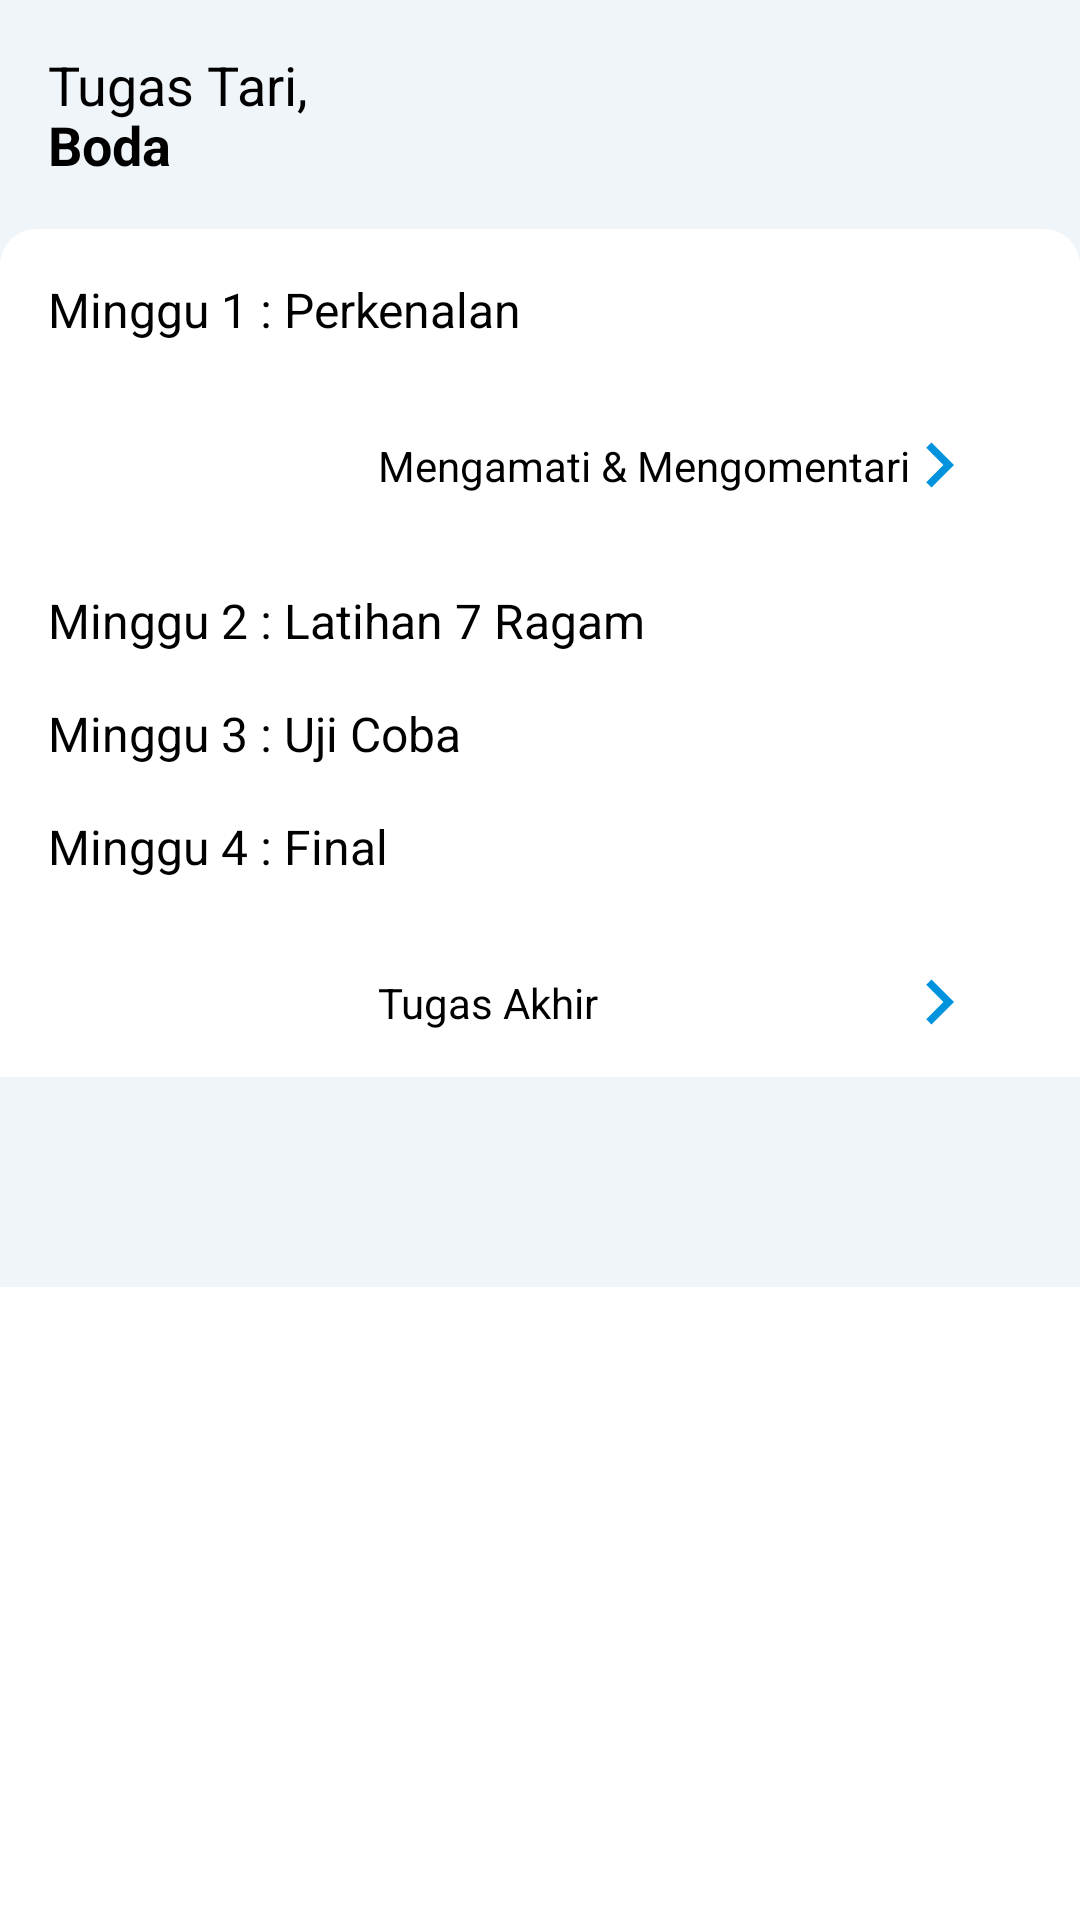

The Android layout XML behind this screen, and the referenced resources:
<!-- AndroidManifest.xml: application theme Theme.TutariSiswa -->
<!-- res/layout/fragment_tugas.xml -->
<?xml version="1.0" encoding="utf-8"?>
<layout xmlns:android="http://schemas.android.com/apk/res/android"
    xmlns:app="http://schemas.android.com/apk/res-auto"
    xmlns:tools="http://schemas.android.com/tools">
    <data>

    </data>
    <androidx.core.widget.NestedScrollView
        android:layout_width="match_parent"
        android:layout_height="match_parent">
        <androidx.constraintlayout.widget.ConstraintLayout
            android:layout_width="match_parent"
            android:layout_height="match_parent"
            android:background="#EFF5F8"
            tools:context=".ui.fragment.tugas.TugasFragment"
            android:paddingBottom="@dimen/_70dp">

            <TextView
                android:id="@+id/text"
                style="@style/titleBig"
                android:layout_width="wrap_content"
                android:layout_height="wrap_content"
                android:layout_marginStart="@dimen/_16dp"
                android:layout_marginTop="@dimen/_16dp"
                android:lineHeight="@dimen/_20dp"
                android:text="@string/tugas_tari"
                android:textColor="@android:color/black"
                app:layout_constraintStart_toStartOf="parent"
                app:layout_constraintTop_toTopOf="parent" />

            <TextView
                android:visibility="gone"
                android:id="@+id/textEnd"
                style="@style/titleNameDesc"
                android:layout_width="wrap_content"
                android:layout_height="wrap_content"
                android:layout_marginEnd="@dimen/_8dp"
                android:lineHeight="@dimen/_20dp"
                android:text="Pilih Siswa : "
                android:textColor="@android:color/black"
                app:layout_constraintEnd_toStartOf="@id/dropdownMonthh"
                app:layout_constraintTop_toTopOf="@id/dropdownMonthh"
                app:layout_constraintBottom_toBottomOf="@id/dropdownMonthh"/>

            <com.google.android.material.textfield.TextInputLayout
                android:visibility="gone"
                android:id="@+id/dropdownMonthh"
                style="@style/Widget.MaterialComponents.TextInputLayout.OutlinedBox.Dense.ExposedDropdownMenu"
                android:layout_width="0dp"
                app:layout_goneMarginStart="@dimen/_16dp"
                app:layout_constraintStart_toEndOf="@id/tv_judul"
                android:layout_height="wrap_content"
                app:hintAnimationEnabled="false"
                android:layout_marginStart="@dimen/_16dp"
                app:boxCornerRadiusBottomEnd="@dimen/_8dp"
                app:boxCornerRadiusBottomStart="@dimen/_8dp"
                app:boxCornerRadiusTopEnd="@dimen/_8dp"
                app:boxCornerRadiusTopStart="@dimen/_8dp"
                android:layout_marginEnd="@dimen/_16dp"
                app:layout_constraintEnd_toEndOf="parent"
                app:layout_constraintTop_toTopOf="parent"
                app:layout_constraintBottom_toTopOf="@id/line"
                tools:ignore="NotSibling">

                <AutoCompleteTextView
                    android:layout_gravity="end"

                    android:background="@color/white"
                    android:layout_width="match_parent"
                    android:layout_height="match_parent"
                    android:inputType="none" />

            </com.google.android.material.textfield.TextInputLayout>

            <View
                android:id="@+id/line"
                android:layout_width="match_parent"
                android:layout_height="0dp"
                android:layout_marginTop="@dimen/_16dp"
                android:background="@drawable/bg_corner_top"
                android:elevation="0dp"
                app:layout_constraintBottom_toBottomOf="parent"
                app:layout_constraintTop_toBottomOf="@id/text" />

            <TextView
                android:id="@+id/tv_judul1"
                android:layout_width="wrap_content"
                android:layout_height="wrap_content"
                android:layout_marginTop="@dimen/_16dp"
                android:layout_marginBottom="@dimen/_16dp"
                android:text="Minggu 1 : Perkenalan"
                android:textColor="@color/black"
                android:textSize="@dimen/_16dp"
                app:layout_constraintStart_toStartOf="@id/text"
                app:layout_constraintTop_toTopOf="@id/line" />

            <androidx.constraintlayout.widget.ConstraintLayout
                android:id="@+id/item_minggu1"
                android:layout_width="match_parent"
                android:layout_height="wrap_content"
                android:layout_marginHorizontal="@dimen/_16dp"
                android:layout_marginTop="@dimen/_16dp"
                app:layout_constraintTop_toBottomOf="@id/tv_judul1">

                <ImageView
                    android:id="@+id/play_icon"
                    android:layout_width="@dimen/_100dp"
                    android:layout_height="@dimen/_50dp"
                    android:scaleType="fitXY"
                    android:src="@drawable/bg_tugas_tari_list"
                    app:layout_constraintBottom_toBottomOf="parent"
                    app:layout_constraintStart_toStartOf="parent"
                    app:layout_constraintTop_toTopOf="parent" />

                <TextView
                    style="@style/titleNamePermission"
                    android:layout_width="wrap_content"
                    android:layout_height="wrap_content"
                    android:layout_marginStart="@dimen/_10dp"
                    android:text="@string/tugas1"
                    app:layout_constraintBottom_toBottomOf="@id/play_icon"
                    app:layout_constraintStart_toEndOf="@id/play_icon"
                    app:layout_constraintTop_toTopOf="@id/play_icon" />

                <ImageView
                    android:id="@+id/arrow"
                    android:layout_width="@dimen/_30dp"
                    android:layout_height="@dimen/_30dp"
                    android:layout_marginEnd="@dimen/_16dp"
                    android:src="@drawable/ic_baseline_keyboard_arrow_right_24"
                    app:layout_constraintBottom_toBottomOf="parent"
                    app:layout_constraintEnd_toEndOf="parent"
                    app:layout_constraintTop_toTopOf="parent" />


            </androidx.constraintlayout.widget.ConstraintLayout>

            <TextView
                android:id="@+id/tv_judul2"
                android:layout_width="wrap_content"
                android:layout_height="wrap_content"
                android:layout_marginTop="@dimen/_16dp"
                android:layout_marginBottom="@dimen/_16dp"
                android:text="Minggu 2 : Latihan 7 Ragam"
                android:textColor="@color/black"
                android:textSize="@dimen/_16dp"
                app:layout_constraintStart_toStartOf="@id/text"
                app:layout_constraintTop_toBottomOf="@id/item_minggu1" />

            <androidx.recyclerview.widget.RecyclerView
                android:id="@+id/rv_minggu2"
                android:layout_width="match_parent"
                android:layout_height="wrap_content"
                app:layout_constraintTop_toBottomOf="@id/tv_judul2"
                tools:itemCount="7"
                tools:listitem="@layout/item_tugas" />

            <TextView
                android:id="@+id/tv_judul3"
                android:layout_width="wrap_content"
                android:layout_height="wrap_content"
                android:layout_marginTop="@dimen/_16dp"
                android:layout_marginBottom="@dimen/_16dp"
                android:text="Minggu 3 : Uji Coba"
                android:textColor="@color/black"
                android:textSize="@dimen/_16dp"
                app:layout_constraintStart_toStartOf="@id/text"
                app:layout_constraintTop_toBottomOf="@id/rv_minggu2" />

            <androidx.recyclerview.widget.RecyclerView
                android:id="@+id/rv_minggu3"
                android:layout_width="match_parent"
                android:layout_height="wrap_content"
                app:layout_constraintTop_toBottomOf="@id/tv_judul3"
                tools:itemCount="2"
                tools:listitem="@layout/item_tugas" />

            <TextView
                android:id="@+id/tv_judul4"
                android:layout_width="wrap_content"
                android:layout_height="wrap_content"
                android:layout_marginTop="@dimen/_16dp"
                android:layout_marginBottom="@dimen/_16dp"
                android:text="Minggu 4 : Final"
                android:textColor="@color/black"
                android:textSize="@dimen/_16dp"
                app:layout_constraintStart_toStartOf="@id/text"
                app:layout_constraintTop_toBottomOf="@id/rv_minggu3" />

            <androidx.constraintlayout.widget.ConstraintLayout
                android:id="@+id/item_minggu4"
                android:layout_width="match_parent"
                android:layout_height="wrap_content"
                android:layout_marginHorizontal="@dimen/_16dp"
                android:layout_marginTop="@dimen/_16dp"
                android:layout_marginBottom="@dimen/_16dp"
                app:layout_constraintTop_toBottomOf="@id/tv_judul4">

                <ImageView
                    android:id="@+id/play_iconn"
                    android:layout_width="@dimen/_100dp"
                    android:layout_height="@dimen/_50dp"
                    android:scaleType="fitXY"
                    android:src="@drawable/bg_tugas_tari_list"
                    app:layout_constraintBottom_toBottomOf="parent"
                    app:layout_constraintStart_toStartOf="parent"
                    app:layout_constraintTop_toTopOf="parent" />

                <TextView
                    style="@style/titleNamePermission"
                    android:layout_width="wrap_content"
                    android:layout_height="wrap_content"
                    android:layout_marginStart="@dimen/_10dp"
                    android:text="Tugas Akhir"
                    app:layout_constraintBottom_toBottomOf="@id/play_iconn"
                    app:layout_constraintStart_toEndOf="@id/play_iconn"
                    app:layout_constraintTop_toTopOf="@id/play_iconn" />

                <ImageView
                    android:id="@+id/arroww"
                    android:layout_width="@dimen/_30dp"
                    android:layout_height="@dimen/_30dp"
                    android:layout_marginEnd="@dimen/_16dp"
                    android:src="@drawable/ic_baseline_keyboard_arrow_right_24"
                    app:layout_constraintBottom_toBottomOf="parent"
                    app:layout_constraintEnd_toEndOf="parent"
                    app:layout_constraintTop_toTopOf="parent" />


            </androidx.constraintlayout.widget.ConstraintLayout>
            <androidx.constraintlayout.widget.Guideline
                android:id="@+id/guideline2"
                android:layout_width="wrap_content"
                android:layout_height="wrap_content"
                android:orientation="vertical"
                app:layout_constraintGuide_percent="0.5" />


        </androidx.constraintlayout.widget.ConstraintLayout>

    </androidx.core.widget.NestedScrollView>
</layout>
<!-- res/layout/item_tugas.xml (included above) -->
<?xml version="1.0" encoding="utf-8"?>
<layout xmlns:app="http://schemas.android.com/apk/res-auto"
    xmlns:android="http://schemas.android.com/apk/res/android">

    <data>
        <variable
            name="item"
            type="com.autodhil.tutarisiswa.model.Tugas" />

    </data>



        <androidx.constraintlayout.widget.ConstraintLayout
            android:layout_width="match_parent"
            android:layout_height="wrap_content"
            android:layout_marginTop="@dimen/_16dp"
            android:layout_marginHorizontal="@dimen/_16dp">

            <ImageView
                android:id="@+id/play_icon"
                android:layout_width="@dimen/_100dp"
                android:layout_height="@dimen/_50dp"
                app:layout_constraintStart_toStartOf="parent"
                app:layout_constraintTop_toTopOf="parent"
                app:layout_constraintBottom_toBottomOf="parent"
                android:src="@drawable/bg_tugas_tari_list"
                android:scaleType="fitXY" />

            <TextView
                android:id="@+id/tv_judul"
                android:layout_width="wrap_content"
                android:layout_height="wrap_content"
                app:layout_constraintStart_toEndOf="@id/play_icon"
                android:layout_marginStart="@dimen/_10dp"
                app:layout_constraintTop_toTopOf="@id/play_icon"
                app:layout_constraintBottom_toBottomOf="@id/play_icon"
                style="@style/titleNamePermission"
                android:text="Tugas 1" />

            <ImageView
                android:id="@+id/arrow"
                android:layout_width="@dimen/_30dp"
                android:layout_height="@dimen/_30dp"
                app:layout_constraintEnd_toEndOf="parent"
                app:layout_constraintTop_toTopOf="parent"
                android:layout_marginEnd="@dimen/_16dp"
                app:layout_constraintBottom_toBottomOf="parent"
                android:src="@drawable/ic_baseline_keyboard_arrow_right_24" />


        </androidx.constraintlayout.widget.ConstraintLayout>



</layout>
<!-- resources referenced by this layout -->
<resources>
  <color name="black">#FF000000</color>
  <color name="white">#FFFFFFFF</color>
  <dimen name="_100dp">100.00dp</dimen>
  <dimen name="_10dp">10.00dp</dimen>
  <dimen name="_16dp">16.00dp</dimen>
  <dimen name="_20dp">20.00dp</dimen>
  <dimen name="_30dp">30.00dp</dimen>
  <dimen name="_50dp">50.00dp</dimen>
  <dimen name="_70dp">70.00dp</dimen>
  <dimen name="_8dp">8.00dp</dimen>
  <!-- drawable bg_corner_top (drawable) -->
  <?xml version="1.0" encoding="utf-8"?>
  <shape xmlns:android="http://schemas.android.com/apk/res/android"
      android:shape="rectangle">
      <corners android:topRightRadius="@dimen/_12dp"
          android:topLeftRadius="@dimen/_12dp"/>
      <solid android:color="@android:color/white"/>
  </shape>
  <!-- drawable ic_baseline_keyboard_arrow_right_24 (drawable) -->
  <vector android:autoMirrored="true" android:height="24dp"
      android:tint="#0093DD" android:viewportHeight="24"
      android:viewportWidth="24" android:width="24dp" xmlns:android="http://schemas.android.com/apk/res/android">
      <path android:fillColor="@android:color/white" android:pathData="M8.59,16.59L13.17,12 8.59,7.41 10,6l6,6 -6,6 -1.41,-1.41z"/>
  </vector>
  <string name="tugas1">Mengamati &amp; Mengomentari</string>
  <string name="tugas_tari">Tugas Tari, \n<b>Boda</b></string>
  <style name="titleBig">
          <item name="android:textColor">@android:color/black</item>
          <item name="fontFamily">@font/poppins_medium</item>
          <item name="android:textSize">@dimen/_18sp</item>
      </style>
  <style name="titleNameDesc">
          <item name="android:textColor">@android:color/black</item>
          <item name="fontFamily">@font/poppins_regular</item>
          <item name="android:textSize">@dimen/_12sp</item>
      </style>
  <style name="titleNamePermission">
          <item name="android:textColor">@android:color/black</item>
          <item name="fontFamily">@font/poppins_medium</item>
          <item name="android:textSize">@dimen/_14sp</item>
      </style>
  <style name="Theme.TutariSiswa" parent="Theme.MaterialComponents.Light.NoActionBar">
          
          <item name="colorPrimary">@color/primary</item>
          <item name="colorPrimaryVariant">@color/purple_700</item>
          <item name="colorOnPrimary">@color/white</item>
          
          <item name="colorSecondary">@color/teal_200</item>
          <item name="colorSecondaryVariant">@color/teal_700</item>
          <item name="colorOnSecondary">@color/black</item>
          
          <item name="android:statusBarColor" tools:targetApi="l">?attr/colorPrimaryVariant</item>
          
      </style>
  <dimen name="_12dp">12.00dp</dimen>
  <dimen name="_18sp">18.00sp</dimen>
  <dimen name="_12sp">12.00sp</dimen>
  <dimen name="_14sp">14.00sp</dimen>
  <color name="primary">#0093DD</color>
  <color name="purple_700">#0093DD</color>
  <color name="teal_200">#FF03DAC5</color>
  <color name="teal_700">#FF018786</color>
</resources>
